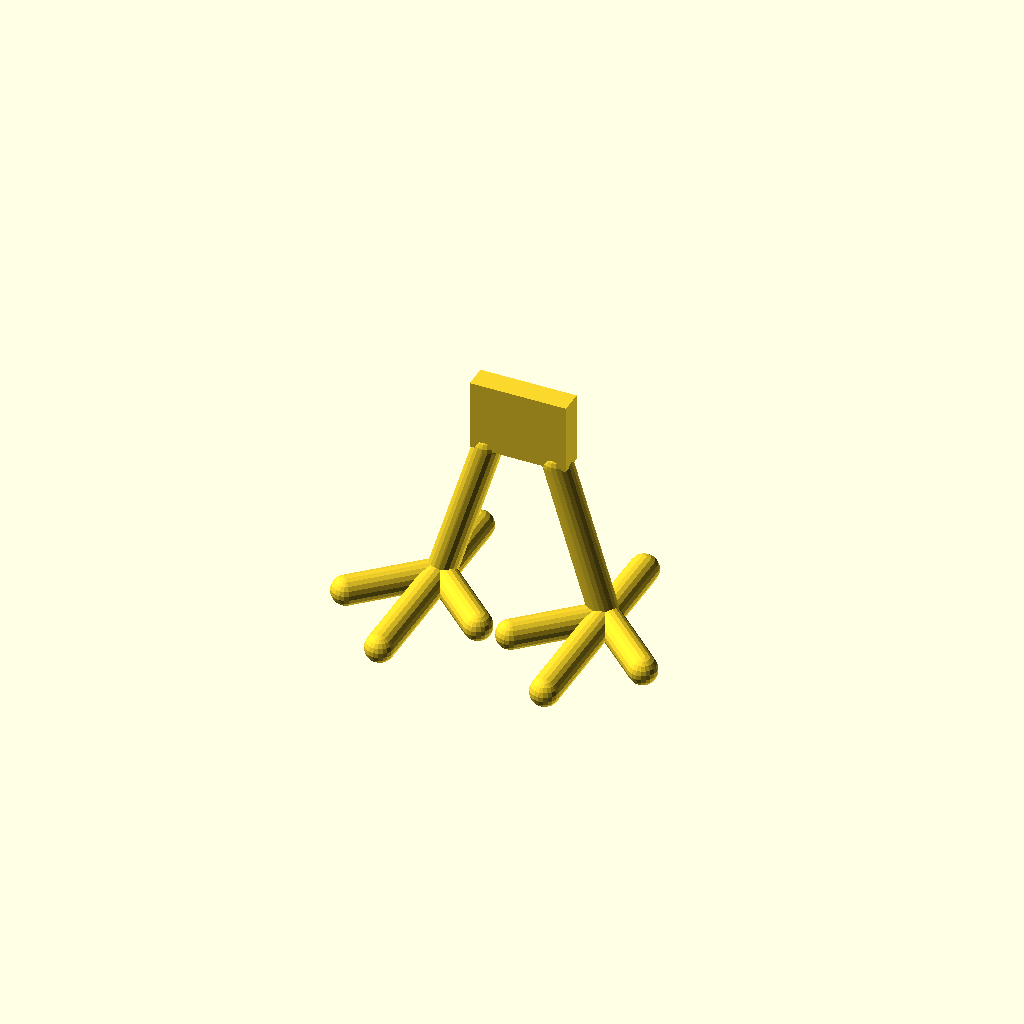
Cell 1: rendered with the file's own defaults.
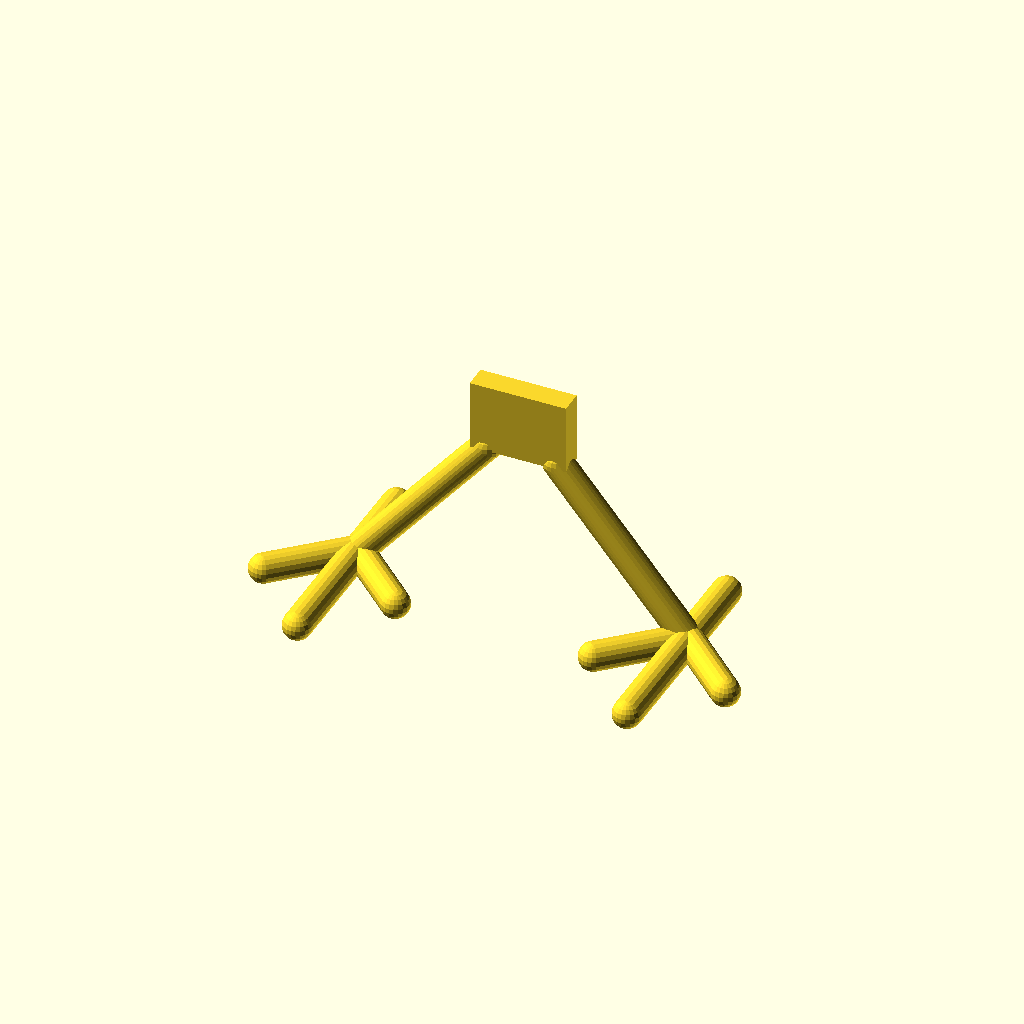
Cell 2: leg_span = 24 (everything else at default).
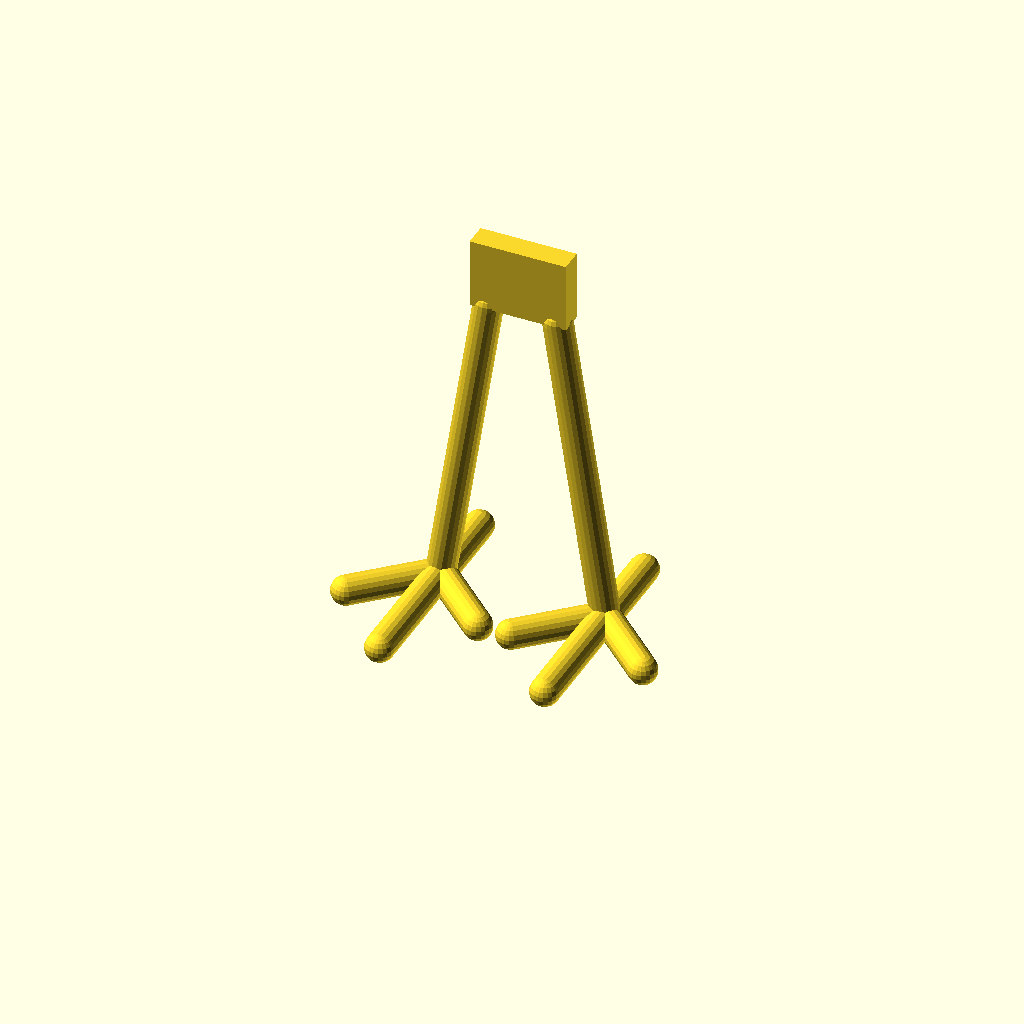
Cell 3 — leg_h set to 22.8, the other parameters unchanged.
One fixed orthographic camera (rotation 55°, 0°, 25°; colour scheme Cornfield) for every cell.
OpenSCAD source file toy_chicken_legs/toy_chicken_legs.scad:
mount_size = [7, 1.7, 5.1];
leg_span = 12;
leg_h = 11.4;


module ball()
{
  sphere(d=2.1, $fn=20);
}


module foot()
{
  for(off = [
             [0, 6, 0],
             [0, -9.5, 0],
             [4.8, -4.5, 0],
             [-4.8, -4.5, 0]
           ])
  {
    hull()
    {
      ball();
      translate(off)
        ball();
    }
  }
}


module mount()
{
  s = mount_size;
  translate([ -s[0]/2, -s[1]/2, leg_h])
    cube(s);
}

module legs()
{
  deltas = [leg_span/2, mount_size[0]/2-1];
  for(sgn = [-1, +1])
  {
    hull()
    {
      translate([sgn*deltas[0], 0, 0])
        ball();
      translate([sgn*deltas[1], 0, leg_h])
        ball();
    }
  }
}


mount();

legs();

for(dx=[-1, +1])
  translate([dx*leg_span/2, 0, 0])
    foot();
Customizer parameters (derived from the source; name, type, default, range or options):
mount_size: vector, default [7, 1.7, 5.1]
leg_span: number, default 12
leg_h: number, default 11.4
